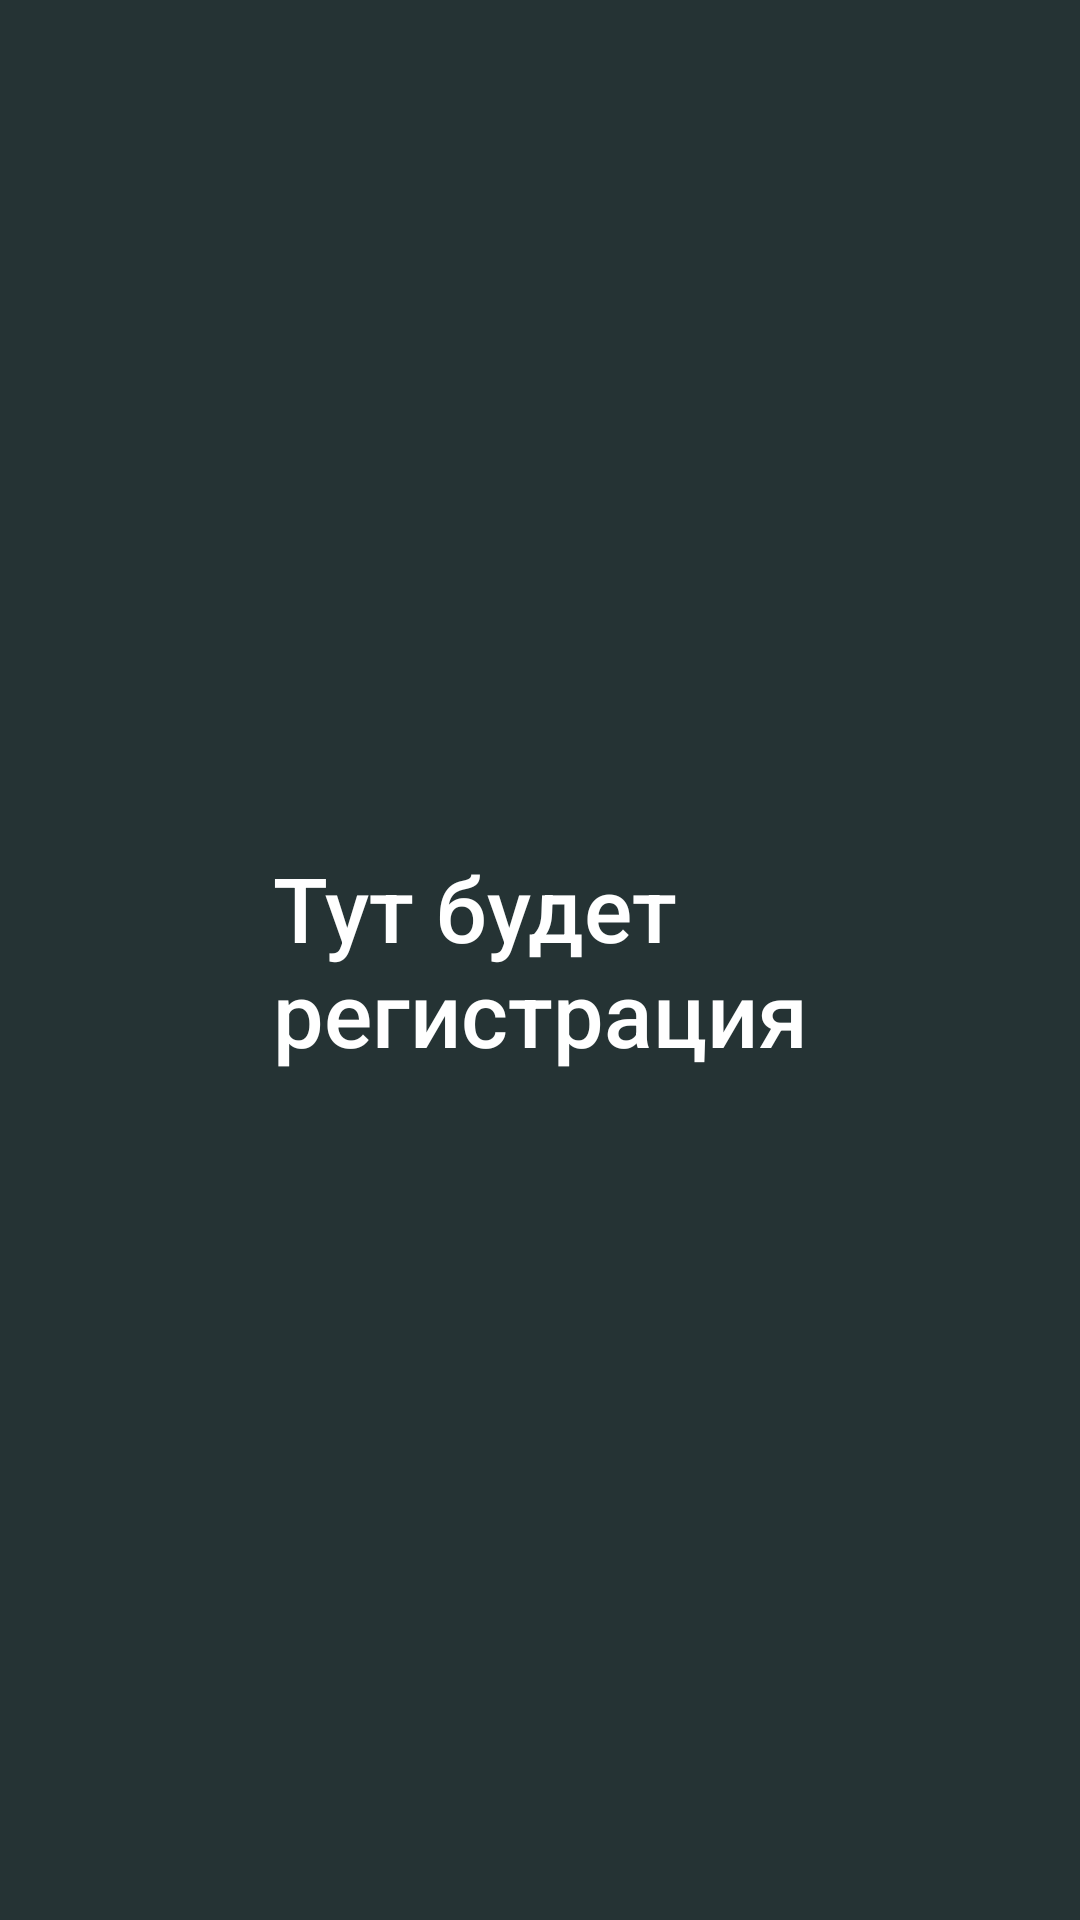

Layout XML and referenced resources for this Android screen:
<!-- AndroidManifest.xml: application theme Theme.Mskko2021 -->
<!-- res/layout/activity_register.xml -->
<?xml version="1.0" encoding="utf-8"?>
<androidx.constraintlayout.widget.ConstraintLayout xmlns:android="http://schemas.android.com/apk/res/android"
    xmlns:app="http://schemas.android.com/apk/res-auto"
    xmlns:tools="http://schemas.android.com/tools"
    android:layout_width="match_parent"
    android:layout_height="match_parent"
    android:background="@color/outer_space"
    tools:context=".Register">

    <TextView
        style="@style/TextStyle"
        android:layout_width="wrap_content"
        android:layout_height="wrap_content"
        android:text="@string/registration_blank_text"
        android:textColor="@color/white"
        android:textFontWeight="500"
        android:textSize="30sp"
        app:layout_constraintBottom_toBottomOf="parent"
        app:layout_constraintEnd_toEndOf="parent"
        app:layout_constraintStart_toStartOf="parent"
        app:layout_constraintTop_toTopOf="parent" />

</androidx.constraintlayout.widget.ConstraintLayout>
<!-- resources referenced by this layout -->
<resources>
  <color name="outer_space">#253334</color>
  <color name="white">#FFFFFFFF</color>
  <string name="registration_blank_text">Тут будет\nрегистрация</string>
  <style name="TextStyle" parent="Widget.AppCompat.TextView">
          <item name="fontFamily">@font/alegreya</item>
          <item name="android:textSize">20sp</item>
      </style>
  <style name="Theme.Mskko2021" parent="Theme.MaterialComponents.DayNight.NoActionBar">
          
          <item name="colorPrimary">@color/outer_space</item>
          <item name="colorPrimaryVariant">@color/outer_space</item>
          <item name="colorOnPrimary">@color/white</item>
          
          <item name="colorSecondary">@color/granny_smith</item>
          <item name="colorSecondaryVariant">@color/teal_700</item>
          <item name="colorOnSecondary">@color/white</item>
          
          <item name="android:statusBarColor" tools:targetApi="l">?attr/colorPrimaryVariant</item>
          
          <item name="background">@color/outer_space</item>
          <item name="fontFamily">@font/alegreya</item>
      </style>
  <color name="granny_smith">#7C9A92</color>
  <color name="teal_700">#FF018786</color>
</resources>
